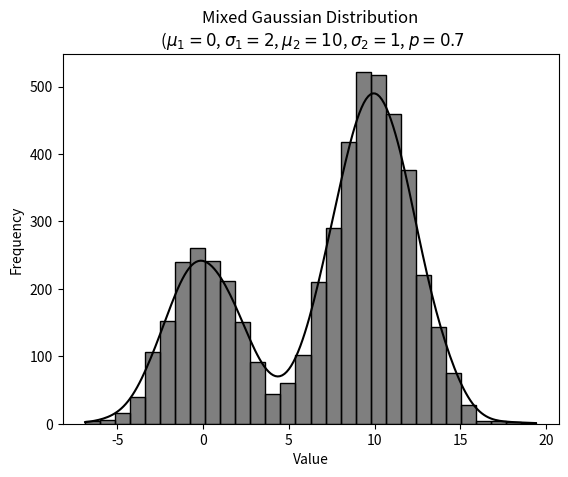

Generate this figure with matplotlib: (Note: this script raises an exception after producing the figure.)
import numpy as np
import matplotlib.pyplot as plt
import seaborn as sns

# 设定参数
mu1 = 0
mu2 = 10 # 高斯分布的均值
sigma1 = 2
sigma2 = 2  # 高斯分布的标准差
p = 0.7  # 混合比例

# 设置随机种子以便于结果复现
#np.random.seed(42)
for sigma2 in [1,3,4,5,6]:
# 生成100个符合N(0, 1)的随机变量
    x = np.random.normal(mu1, sigma1, 5000)
    y = np.random.normal(mu2, sigma2, 5000)

    # 定义可能的值和它们的概率
    values = [0, 1]
    probabilities = [1-p, p]

    # 生成随机变量a
    a = np.random.choice(values, size = 5000, p=probabilities)

    z = x + a*y
    #print("ave: ", z.mean())
    #print("s: ", z.var())
    # 画出频率分布直方图
    #plt.hist(z, bins=70, density=True, alpha=0.6)
    sns.histplot(z,bins=30,kde=True,color='black')
    #plt.hist(U, bins=50, density=True, alpha=0.6)
    plt.title(f'Mixed Gaussian Distribution\n ($\mu_1 = {mu1}$, $\sigma_1 = {sigma1}$, $\mu_2 = {mu2}$, $\sigma_2 = {sigma2}$, $p = {p}$')
    #plt.title('Mixed Gaussian Distribution')
    plt.xlabel('Value')
    plt.ylabel('Frequency')
    plt.savefig(f'D:/概率论与数理统计/大作业/Task1/mu1 = {mu1}_sigma1 = {sigma1}_mu2 = {mu2}_sigma2 = {sigma2}_p = {p}$.jpg')
    plt.show()
